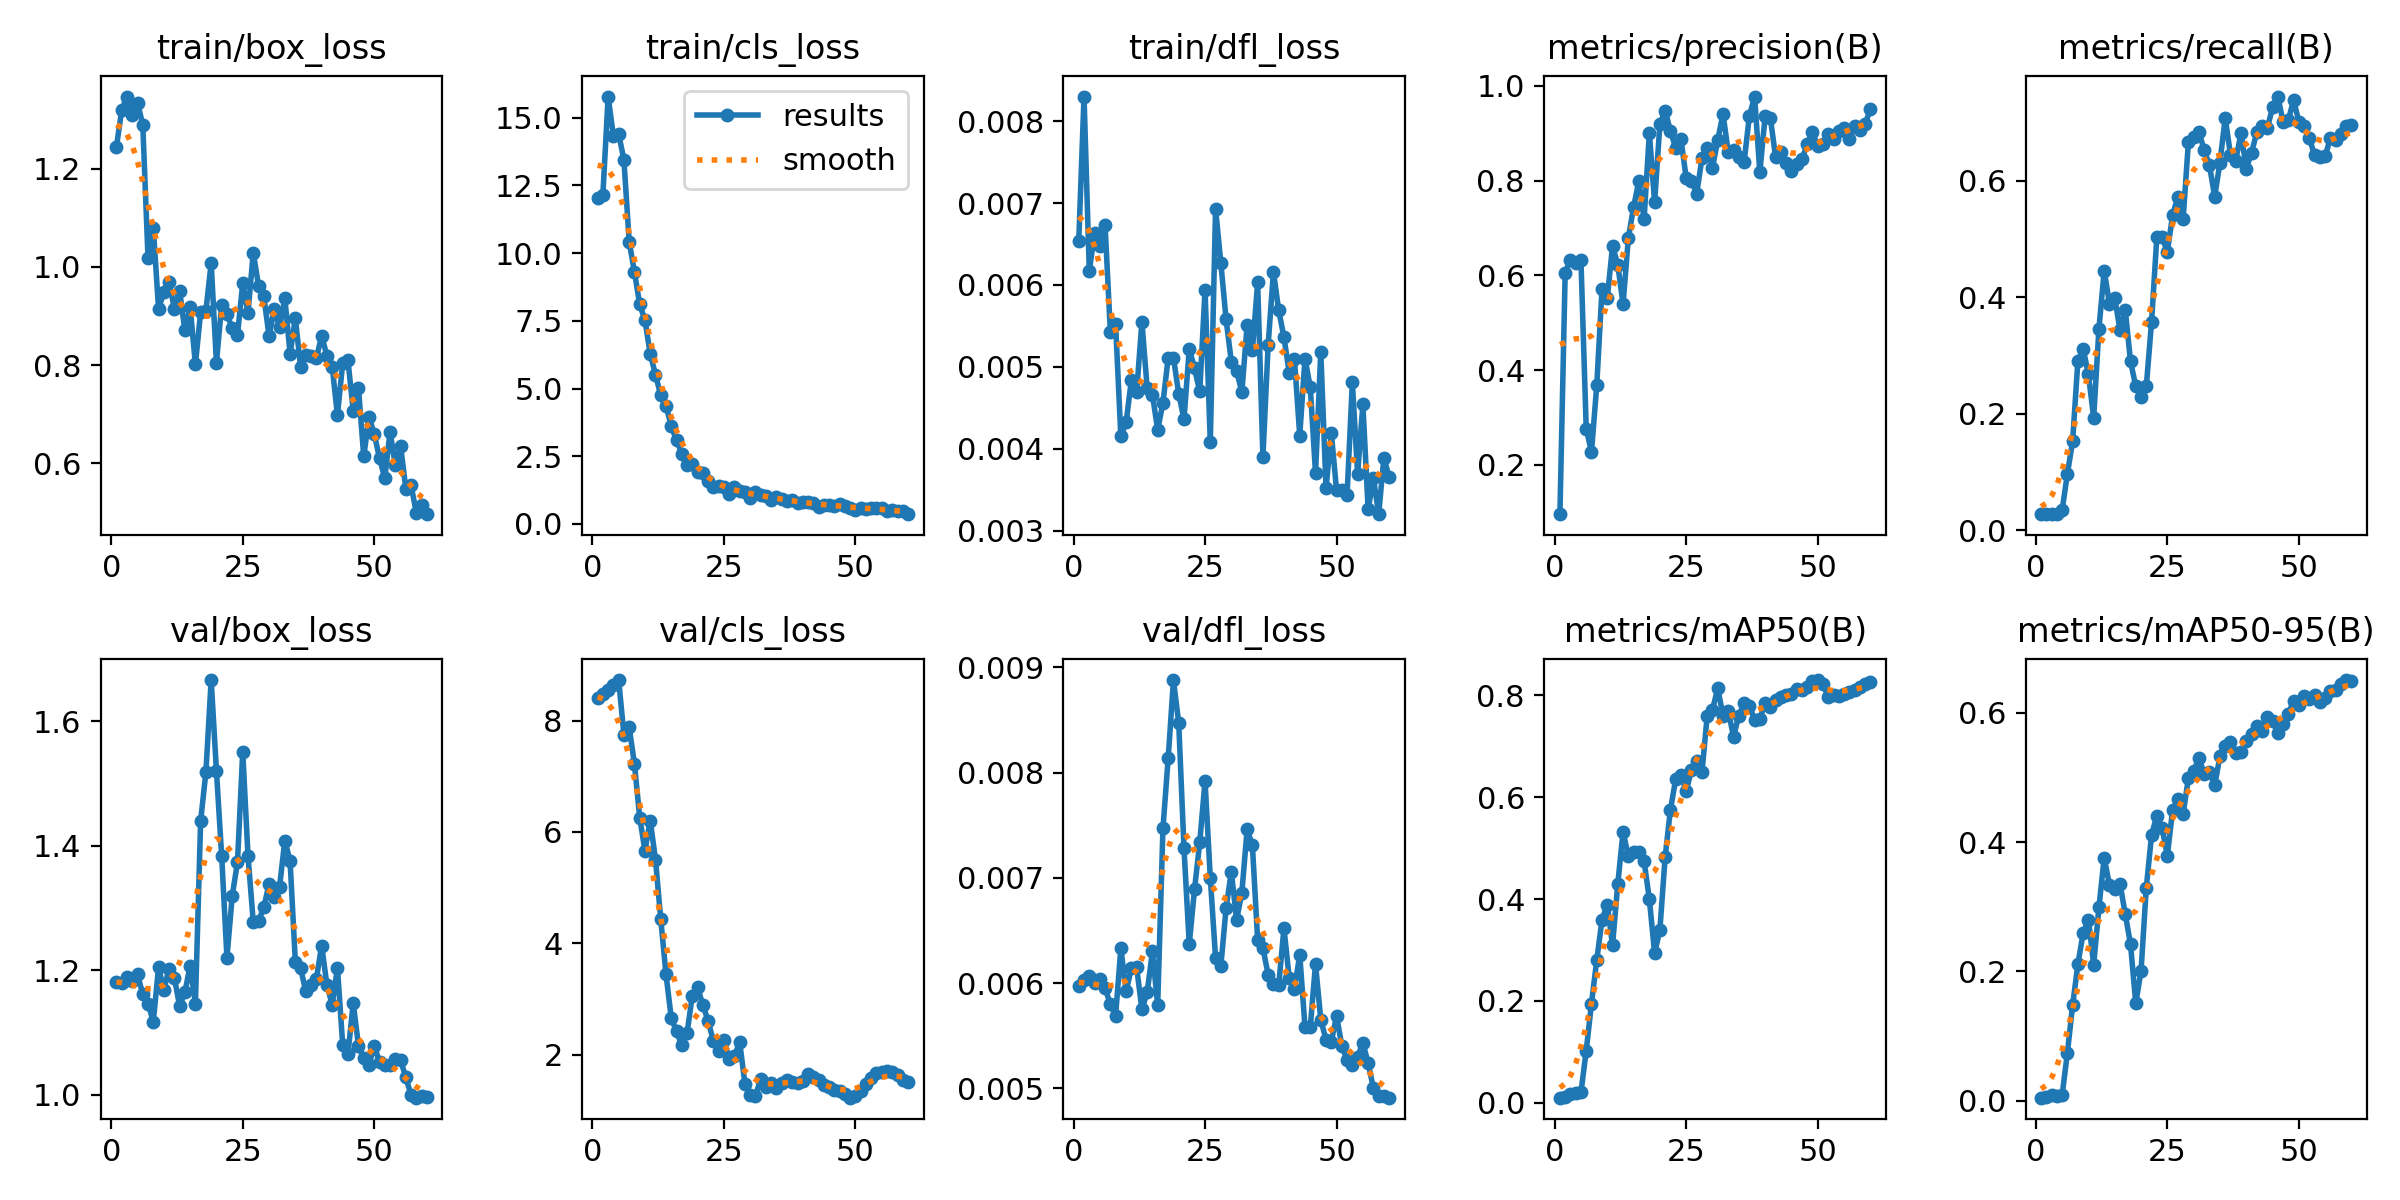

Values plotted in this chart, from the file beside it:
epoch, time, train/box_loss, train/cls_loss, train/dfl_loss, metrics/precision(B), metrics/recall(B), metrics/mAP50(B), metrics/mAP50-95(B), val/box_loss, val/cls_loss, val/dfl_loss, lr/pg0, lr/pg1, lr/pg2
1, 16.27, 1.245, 12.05, 0.00654, 0.096, 0.0274, 0.01006, 0.00472, 1.181, 8.404, 0.00597, 1.429e-05, 1.429e-05, 1.429e-05
2, 20.82, 1.32, 12.16, 0.0083, 0.6058, 0.0274, 0.01148, 0.00527, 1.18, 8.474, 0.00603, 4.21626e-05, 4.21626e-05, 4.21626e-05
3, 24.68, 1.347, 15.78, 0.00617, 0.6334, 0.0274, 0.01715, 0.00816, 1.189, 8.543, 0.00607, 6.90921e-05, 6.90921e-05, 6.90921e-05
4, 27.98, 1.308, 14.32, 0.00663, 0.6268, 0.0274, 0.01884, 0.00764, 1.184, 8.638, 0.006, 9.50785e-05, 9.50785e-05, 9.50785e-05
5, 31.56, 1.334, 14.4, 0.00648, 0.6314, 0.03425, 0.02031, 0.00832, 1.194, 8.727, 0.00604, 0.0001201, 0.0001201, 0.0001201
6, 34.91, 1.29, 13.45, 0.00673, 0.2763, 0.09627, 0.1026, 0.07346, 1.162, 7.75, 0.00595, 0.0001442, 0.0001442, 0.0001442
7, 38.71, 1.017, 10.42, 0.00543, 0.2275, 0.1528, 0.1947, 0.1478, 1.147, 7.879, 0.0058, 0.0001674, 0.0001674, 0.0001674
8, 42.86, 1.08, 9.308, 0.00552, 0.3676, 0.2907, 0.2801, 0.2111, 1.118, 7.222, 0.00569, 0.0001896, 0.0001896, 0.0001896
9, 47.03, 0.9145, 8.106, 0.00415, 0.5709, 0.3111, 0.3591, 0.2594, 1.205, 6.258, 0.00633, 0.0002109, 0.0002109, 0.0002109
10, 51.01, 0.9482, 7.524, 0.00432, 0.5523, 0.2675, 0.3891, 0.2802, 1.169, 5.665, 0.00592, 0.0002312, 0.0002312, 0.0002312
11, 55.08, 0.97, 6.274, 0.00484, 0.6615, 0.1927, 0.3092, 0.2102, 1.202, 6.204, 0.00614, 0.0002506, 0.0002506, 0.0002506
12, 58.85, 0.9146, 5.511, 0.00469, 0.6228, 0.346, 0.4298, 0.2992, 1.189, 5.504, 0.00615, 0.000269, 0.000269, 0.000269
13, 62.58, 0.9516, 4.742, 0.00555, 0.5386, 0.4453, 0.5318, 0.3757, 1.143, 4.435, 0.00575, 0.0002865, 0.0002865, 0.0002865
14, 66.14, 0.8708, 4.362, 0.00474, 0.6779, 0.389, 0.4846, 0.3335, 1.165, 3.442, 0.00591, 0.0003031, 0.0003031, 0.0003031
15, 69.41, 0.9187, 3.61, 0.00466, 0.7439, 0.3984, 0.4915, 0.3278, 1.208, 2.66, 0.0063, 0.0003187, 0.0003187, 0.0003187
16, 72.6, 0.8016, 3.086, 0.00423, 0.7991, 0.3438, 0.4917, 0.3357, 1.146, 2.42, 0.00579, 0.0003333, 0.0003333, 0.0003333
17, 75.79, 0.9077, 2.597, 0.00456, 0.719, 0.378, 0.4742, 0.2886, 1.44, 2.168, 0.00747, 0.0003471, 0.0003471, 0.0003471
18, 78.99, 0.9108, 2.183, 0.00511, 0.9003, 0.29, 0.3997, 0.2421, 1.519, 2.388, 0.00814, 0.0003599, 0.0003599, 0.0003599
19, 82.13, 1.008, 2.197, 0.00511, 0.7539, 0.2468, 0.2936, 0.1508, 1.667, 3.064, 0.00888, 0.0003717, 0.0003717, 0.0003717
20, 85.27, 0.805, 1.927, 0.00467, 0.9189, 0.2283, 0.3394, 0.2003, 1.521, 3.209, 0.00847, 0.0003826, 0.0003826, 0.0003826
21, 88.41, 0.923, 1.892, 0.00436, 0.9472, 0.2467, 0.4825, 0.3293, 1.383, 2.894, 0.00728, 0.0003925, 0.0003925, 0.0003925
22, 91.57, 0.9032, 1.593, 0.00522, 0.9049, 0.3572, 0.575, 0.4106, 1.221, 2.609, 0.00637, 0.0004016, 0.0004016, 0.0004016
23, 94.82, 0.8754, 1.374, 0.00498, 0.8691, 0.5024, 0.6349, 0.4409, 1.32, 2.247, 0.00689, 0.0004096, 0.0004096, 0.0004096
24, 98.13, 0.8611, 1.412, 0.0047, 0.888, 0.503, 0.644, 0.4221, 1.374, 2.062, 0.00734, 0.0004167, 0.0004167, 0.0004167
25, 101.3, 0.9665, 1.369, 0.00594, 0.8052, 0.4774, 0.6125, 0.3784, 1.551, 2.271, 0.00792, 0.0004229, 0.0004229, 0.0004229
26, 104.5, 0.9067, 1.09, 0.00408, 0.7994, 0.5405, 0.6525, 0.4492, 1.384, 1.928, 0.007, 0.0004282, 0.0004282, 0.0004282
27, 107.8, 1.029, 1.36, 0.00693, 0.7727, 0.5723, 0.6701, 0.4664, 1.278, 1.975, 0.00624, 0.0004325, 0.0004325, 0.0004325
28, 111.1, 0.962, 1.21, 0.00627, 0.847, 0.5339, 0.6493, 0.4433, 1.279, 2.231, 0.00616, 0.0004358, 0.0004358, 0.0004358
29, 114.3, 0.9403, 1.173, 0.00558, 0.8689, 0.6656, 0.7598, 0.4989, 1.301, 1.475, 0.00671, 0.0004382, 0.0004382, 0.0004382
30, 117.6, 0.8595, 0.9687, 0.00506, 0.8272, 0.6754, 0.7718, 0.5095, 1.338, 1.277, 0.00706, 0.0004397, 0.0004397, 0.0004397
31, 121, 0.9142, 1.174, 0.00495, 0.8854, 0.6834, 0.8139, 0.5299, 1.317, 1.26, 0.0066, 0.0004402, 0.0004402, 0.0004402
32, 124.3, 0.8771, 1.055, 0.00469, 0.9408, 0.6525, 0.76, 0.5057, 1.334, 1.572, 0.00686, 0.0004398, 0.0004398, 0.0004398
33, 127.5, 0.9364, 1.023, 0.00551, 0.8593, 0.6268, 0.7687, 0.5081, 1.409, 1.42, 0.00746, 0.0004384, 0.0004384, 0.0004384
34, 130.8, 0.823, 0.8897, 0.0052, 0.8642, 0.5722, 0.7191, 0.4874, 1.376, 1.489, 0.00731, 0.0004361, 0.0004361, 0.0004361
35, 134, 0.8955, 0.9876, 0.00603, 0.8503, 0.6309, 0.7601, 0.5327, 1.213, 1.401, 0.00641, 0.0004329, 0.0004329, 0.0004329
36, 137.3, 0.7962, 0.9264, 0.0039, 0.8383, 0.7075, 0.7842, 0.5487, 1.203, 1.486, 0.00633, 0.0004287, 0.0004287, 0.0004287
37, 140.6, 0.8214, 0.8432, 0.00527, 0.9353, 0.6443, 0.7798, 0.5553, 1.166, 1.549, 0.00608, 0.0004235, 0.0004235, 0.0004235
38, 144, 0.8185, 0.889, 0.00616, 0.9774, 0.6343, 0.7522, 0.5371, 1.177, 1.514, 0.00599, 0.0004174, 0.0004174, 0.0004174
39, 147.2, 0.814, 0.7819, 0.00569, 0.8174, 0.6818, 0.753, 0.5392, 1.187, 1.485, 0.00598, 0.0004104, 0.0004104, 0.0004104
40, 150.4, 0.8596, 0.7935, 0.00536, 0.9356, 0.6206, 0.7847, 0.556, 1.24, 1.526, 0.00652, 0.0004025, 0.0004025, 0.0004025
41, 153.7, 0.8194, 0.7913, 0.00493, 0.9323, 0.6473, 0.7766, 0.5663, 1.177, 1.662, 0.00605, 0.0003935, 0.0003935, 0.0003935
42, 157.1, 0.7972, 0.7693, 0.00509, 0.849, 0.683, 0.7905, 0.579, 1.145, 1.607, 0.00594, 0.0003837, 0.0003837, 0.0003837
43, 160.4, 0.6982, 0.6229, 0.00416, 0.8604, 0.6944, 0.7964, 0.5713, 1.204, 1.542, 0.00627, 0.0003729, 0.0003729, 0.0003729
44, 163.6, 0.8041, 0.7109, 0.0051, 0.837, 0.6899, 0.8009, 0.593, 1.081, 1.454, 0.00558, 0.0003612, 0.0003612, 0.0003612
45, 166.9, 0.8096, 0.7151, 0.00475, 0.8205, 0.7255, 0.8016, 0.5873, 1.066, 1.417, 0.00558, 0.0003485, 0.0003485, 0.0003485
46, 170.1, 0.7073, 0.6697, 0.0037, 0.8347, 0.7442, 0.8116, 0.5679, 1.148, 1.359, 0.00618, 0.0003348, 0.0003348, 0.0003348
47, 173.2, 0.753, 0.7412, 0.00518, 0.8449, 0.7011, 0.8099, 0.5832, 1.079, 1.358, 0.00565, 0.0003203, 0.0003203, 0.0003203
48, 176.4, 0.6141, 0.6499, 0.00352, 0.8762, 0.7038, 0.8165, 0.5983, 1.059, 1.29, 0.00546, 0.0003048, 0.0003048, 0.0003048
49, 179.7, 0.6944, 0.6013, 0.00419, 0.9031, 0.7384, 0.8283, 0.6187, 1.048, 1.23, 0.00544, 0.0002883, 0.0002883, 0.0002883
50, 183, 0.66, 0.5118, 0.00349, 0.8726, 0.7008, 0.8299, 0.6117, 1.079, 1.253, 0.00569, 0.0002709, 0.0002709, 0.0002709
51, 194.2, 0.6104, 0.5865, 0.00349, 0.8783, 0.6929, 0.8227, 0.6263, 1.053, 1.346, 0.0054, 0.0002501, 0.0002501, 0.0002501
52, 197.8, 0.5699, 0.5521, 0.00344, 0.8984, 0.6728, 0.7965, 0.6214, 1.049, 1.482, 0.00527, 0.0002265, 0.0002265, 0.0002265
53, 201, 0.6648, 0.6006, 0.00481, 0.8886, 0.6431, 0.8015, 0.6279, 1.048, 1.584, 0.00522, 0.0002029, 0.0002029, 0.0002029
54, 204.3, 0.5958, 0.5727, 0.00369, 0.9042, 0.6411, 0.7981, 0.6157, 1.058, 1.678, 0.0053, 0.0001793, 0.0001793, 0.0001793
55, 207.5, 0.6356, 0.5783, 0.00454, 0.9113, 0.6416, 0.8031, 0.6229, 1.056, 1.694, 0.00543, 0.0001558, 0.0001558, 0.0001558
56, 210.7, 0.5483, 0.4725, 0.00326, 0.8885, 0.6736, 0.8058, 0.633, 1.028, 1.706, 0.00524, 0.0001322, 0.0001322, 0.0001322
57, 214, 0.5555, 0.5299, 0.00364, 0.9144, 0.6702, 0.8096, 0.6347, 0.9996, 1.697, 0.005, 0.0001086, 0.0001086, 0.0001086
58, 217.3, 0.4988, 0.4749, 0.0032, 0.9064, 0.6803, 0.8163, 0.6442, 0.9956, 1.643, 0.00493, 8.50255e-05, 8.50255e-05, 8.50255e-05
59, 220.5, 0.516, 0.4622, 0.00389, 0.9194, 0.6941, 0.8223, 0.6504, 0.9985, 1.543, 0.00493, 6.1447e-05, 6.1447e-05, 6.1447e-05
60, 223.8, 0.4966, 0.3589, 0.00365, 0.95, 0.6947, 0.8265, 0.6492, 0.9962, 1.516, 0.00491, 3.78685e-05, 3.78685e-05, 3.78685e-05
